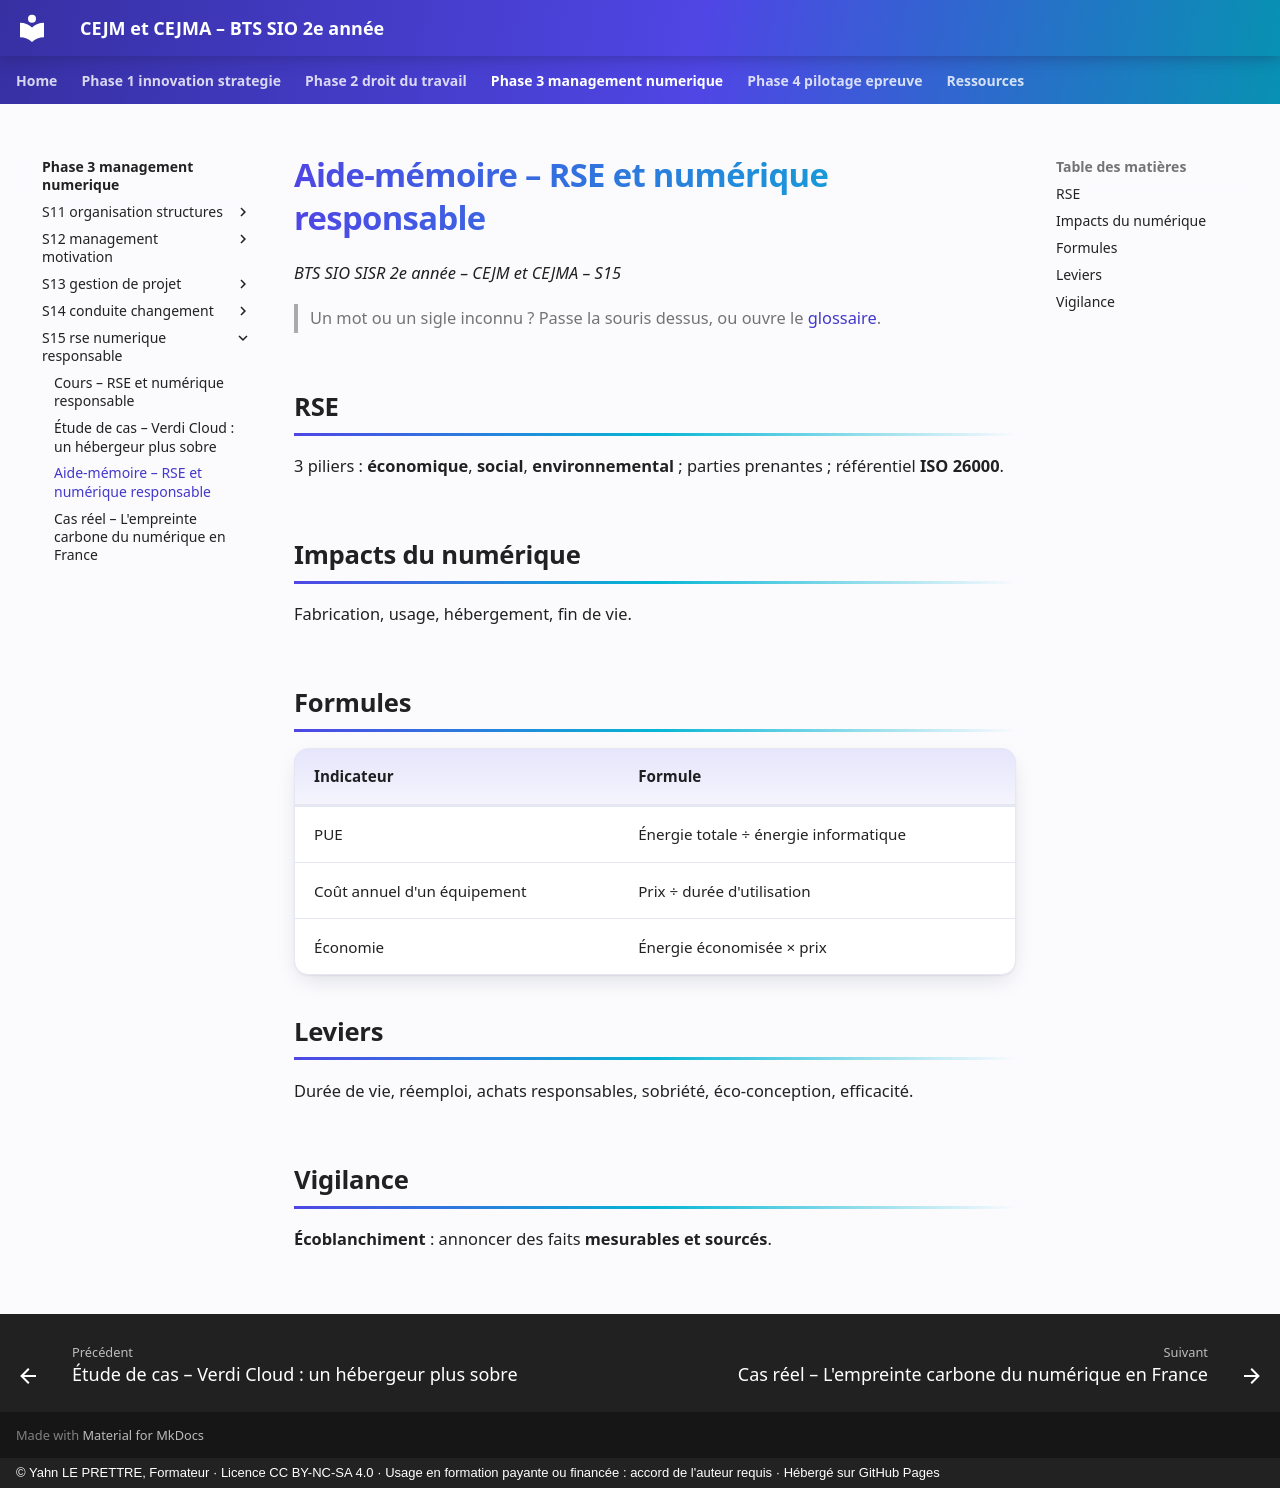

repository: YahnLP/bts2-sio-sisr-cejma · page: phase-3-management-numerique/S15-rse-numerique-responsable/03-aide-memoire/index.html · generator: mkdocs · copyright: © Yahn LE PRETTRE, Formateur · Licence CC BY-NC-SA 4.0 · Usage en formation payante ou financée : accord de l'auteur requis · Hébergé sur GitHub Pages

# Aide-mémoire – RSE et numérique responsable

*BTS SIO SISR 2e année – CEJM et CEJMA – S15*

> Un mot ou un sigle inconnu ? Passe la souris dessus, ou ouvre le [glossaire](../../ressources/glossaire.md).

## RSE

3 piliers : **économique**, **social**, **environnemental** ; parties prenantes ; référentiel **ISO 26000**.

## Impacts du numérique

Fabrication, usage, hébergement, fin de vie.

## Formules

| Indicateur | Formule |
|---|---|
| PUE | Énergie totale ÷ énergie informatique |
| Coût annuel d'un équipement | Prix ÷ durée d'utilisation |
| Économie | Énergie économisée × prix |

## Leviers

Durée de vie, réemploi, achats responsables, sobriété, éco-conception, efficacité.

## Vigilance

**Écoblanchiment** : annoncer des faits **mesurables et sourcés**.
